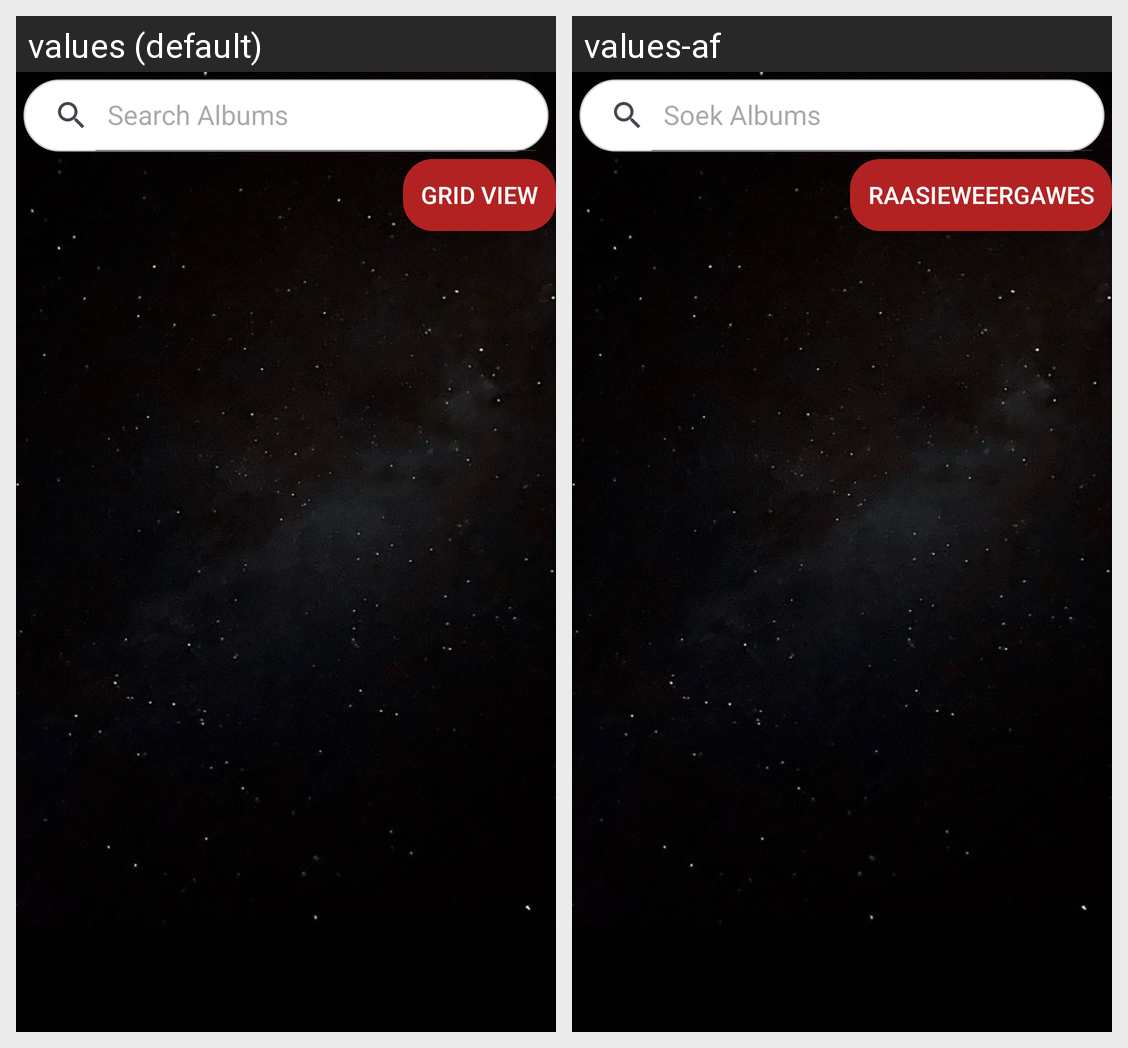

Strings drawn on this Android screen and how each of the app's shown locales translates them:
Android screen res/layout/fragment_albums.xml rendered under 2 locales, left to right: values (default), values-af. Device: Nexus 5 (rendered at 1080×1920; each locale shown at half size, 540×960, under a caption strip naming it); theme Theme.TuneSync.
Strings drawn on this screen, with the default value and each locale's value (text and hints the layout hard-codes, and strings that could not be matched under every locale, appear in the picture but are not listed):

search_hint2
  values: Search Albums
  values-af: Soek Albums

toggle_albums1
  values: Grid View
  values-af: Raasieweergawes
